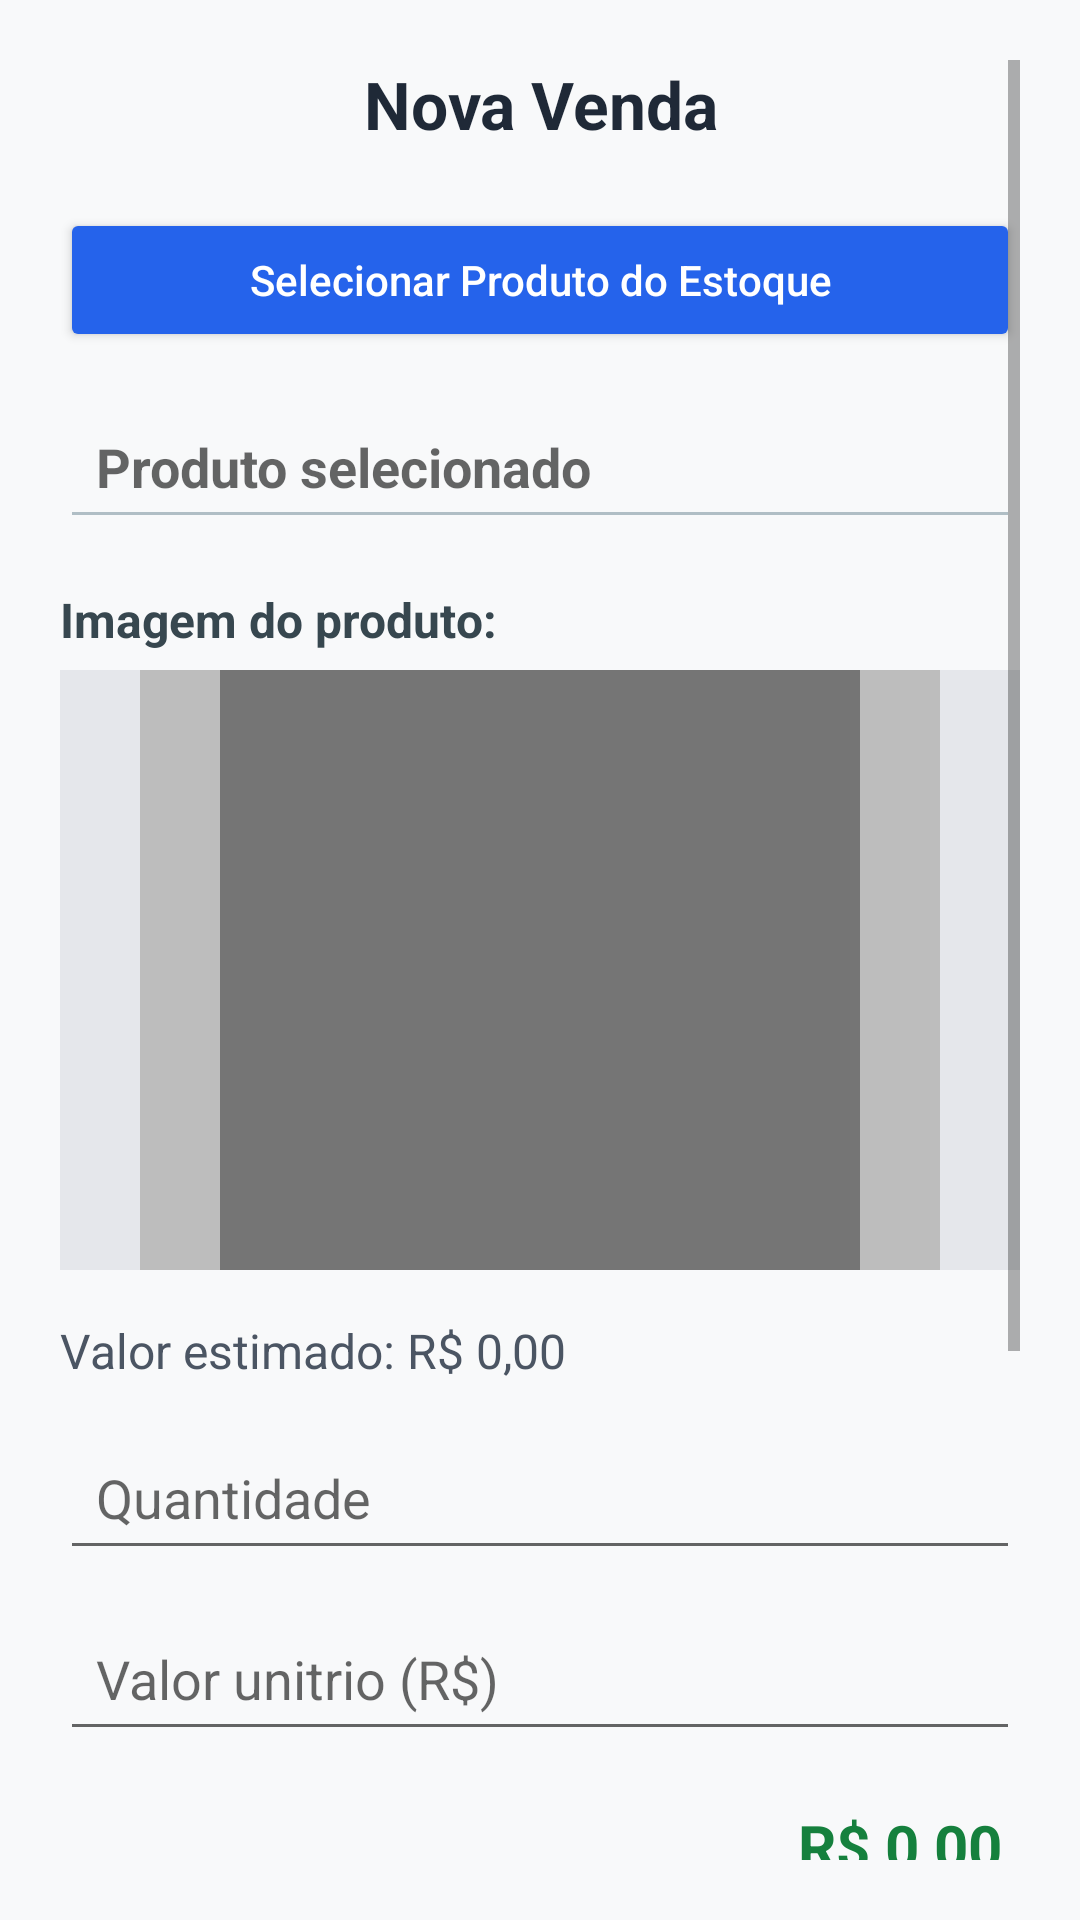

Produce the Android XML layout that renders to this screen, including the resource entries it uses.
<!-- AndroidManifest.xml: application theme Theme.COISABOA -->
<!-- res/layout/activity_vender.xml -->
<?xml version="1.0" encoding="utf-8"?>
<ScrollView xmlns:android="http://schemas.android.com/apk/res/android"
    android:layout_width="match_parent"
    android:layout_height="match_parent"
    android:background="#F8F9FA"
    android:padding="20dp">

    <LinearLayout
        android:layout_width="match_parent"
        android:layout_height="wrap_content"
        android:orientation="vertical">

        
        <TextView
            android:id="@+id/tvTituloVenda"
            android:layout_width="match_parent"
            android:layout_height="wrap_content"
            android:text="Nova Venda"
            android:textSize="22sp"
            android:textStyle="bold"
            android:textColor="#1F2937"
            android:gravity="center"
            android:paddingBottom="20dp" />

        
        <Button
            android:id="@+id/btnSelecionarProduto"
            android:layout_width="match_parent"
            android:layout_height="wrap_content"
            android:text="Selecionar Produto do Estoque"
            android:textAllCaps="false"
            android:backgroundTint="#2563EB"
            android:textColor="#FFFFFF"
            android:layout_marginBottom="14dp"
            android:padding="12dp" />

        
        <EditText
            android:id="@+id/etProduto"
            android:layout_width="match_parent"
            android:layout_height="wrap_content"
            android:hint="Produto selecionado"
            android:enabled="false"
            android:backgroundTint="#B0BEC5"
            android:textColor="#000000"
            android:textStyle="bold"
            android:padding="12dp"
            android:layout_marginBottom="10dp" />

        
        <TextView
            android:id="@+id/tvImagemProdutoLabel"
            android:layout_width="match_parent"
            android:layout_height="wrap_content"
            android:text="Imagem do produto:"
            android:textSize="16sp"
            android:textStyle="bold"
            android:textColor="#37474F"
            android:layout_marginBottom="6dp"
            android:layout_marginTop="6dp" />

        <ImageView
            android:id="@+id/imgProduto"
            android:layout_width="match_parent"
            android:layout_height="200dp"
            android:scaleType="centerCrop"
            android:src="@drawable/ic_placeholder"
            android:background="#E5E7EB"
            android:contentDescription="Imagem do produto"
            android:layout_marginBottom="16dp"
            android:adjustViewBounds="true"
            android:cropToPadding="true" />

        
        <TextView
            android:id="@+id/tvValorEstimado"
            android:layout_width="match_parent"
            android:layout_height="wrap_content"
            android:text="Valor estimado: R$ 0,00"
            android:textSize="16sp"
            android:textColor="#4B5563"
            android:layout_marginBottom="14dp" />

        
        <EditText
            android:id="@+id/etQuantidade"
            android:layout_width="match_parent"
            android:layout_height="wrap_content"
            android:hint="Quantidade"
            android:inputType="number"
            android:padding="12dp"
            android:layout_marginBottom="12dp" />

        
        <EditText
            android:id="@+id/etValorUnitario"
            android:layout_width="match_parent"
            android:layout_height="wrap_content"
            android:hint="Valor unitrio (R$)"
            android:inputType="numberDecimal"
            android:padding="12dp"
            android:layout_marginBottom="12dp" />

        
        <LinearLayout
            android:layout_width="match_parent"
            android:layout_height="wrap_content"
            android:orientation="horizontal"
            android:gravity="end"
            android:layout_marginBottom="18dp">

            <TextView
                android:id="@+id/tvValorTotal"
                android:layout_width="wrap_content"
                android:layout_height="wrap_content"
                android:text="R$ 0,00"
                android:textSize="20sp"
                android:textStyle="bold"
                android:textColor="#15803D"
                android:padding="6dp" />
        </LinearLayout>

        
        <TextView
            android:layout_width="match_parent"
            android:layout_height="wrap_content"
            android:text="Forma de Pagamento:"
            android:textSize="16sp"
            android:textStyle="bold"
            android:textColor="#37474F"
            android:layout_marginBottom="8dp" />

        <Spinner
            android:id="@+id/spPagamento"
            android:layout_width="match_parent"
            android:layout_height="wrap_content"
            android:layout_marginBottom="18dp" />

        
        <EditText
            android:id="@+id/etObservacoes"
            android:layout_width="match_parent"
            android:layout_height="wrap_content"
            android:hint="Observaes da venda (opcional)"
            android:inputType="textMultiLine"
            android:minLines="3"
            android:gravity="top"
            android:backgroundTint="#CFD8DC"
            android:padding="12dp"
            android:layout_marginBottom="20dp" />

        
        <Button
            android:id="@+id/btnSalvarVenda"
            android:layout_width="match_parent"
            android:layout_height="wrap_content"
            android:text="Registrar Venda"
            android:textAllCaps="false"
            android:backgroundTint="#10B981"
            android:textColor="#FFFFFF"
            android:padding="14dp"
            android:layout_marginTop="10dp" />

    </LinearLayout>
</ScrollView>
<!-- resources referenced by this layout -->
<resources>
  <!-- drawable ic_placeholder (drawable) -->
  <vector xmlns:android="http://schemas.android.com/apk/res/android"
      android:width="120dp"
      android:height="120dp"
      android:viewportWidth="24"
      android:viewportHeight="24">
      <path
          android:fillColor="#BDBDBD"
          android:pathData="M2,2h20v20h-20z" />
      <path
          android:fillColor="#757575"
          android:pathData="M4,4h16v16h-16zM8,8l4,4 4,-4 4,4v8h-16v-8z" />
  </vector>
  <style name="Theme.COISABOA" parent="Theme.MaterialComponents.DayNight.NoActionBar">
          <item name="colorPrimary">@color/purple_500</item>
          <item name="colorPrimaryVariant">@color/purple_700</item>
          <item name="colorSecondary">@color/teal_200</item>
          <item name="android:statusBarColor" tools:targetApi="l">?attr/colorPrimaryVariant</item>
      </style>
  <color name="purple_500">#6200EE</color>
  <color name="purple_700">#3700B3</color>
  <color name="teal_200">#03DAC5</color>
</resources>
